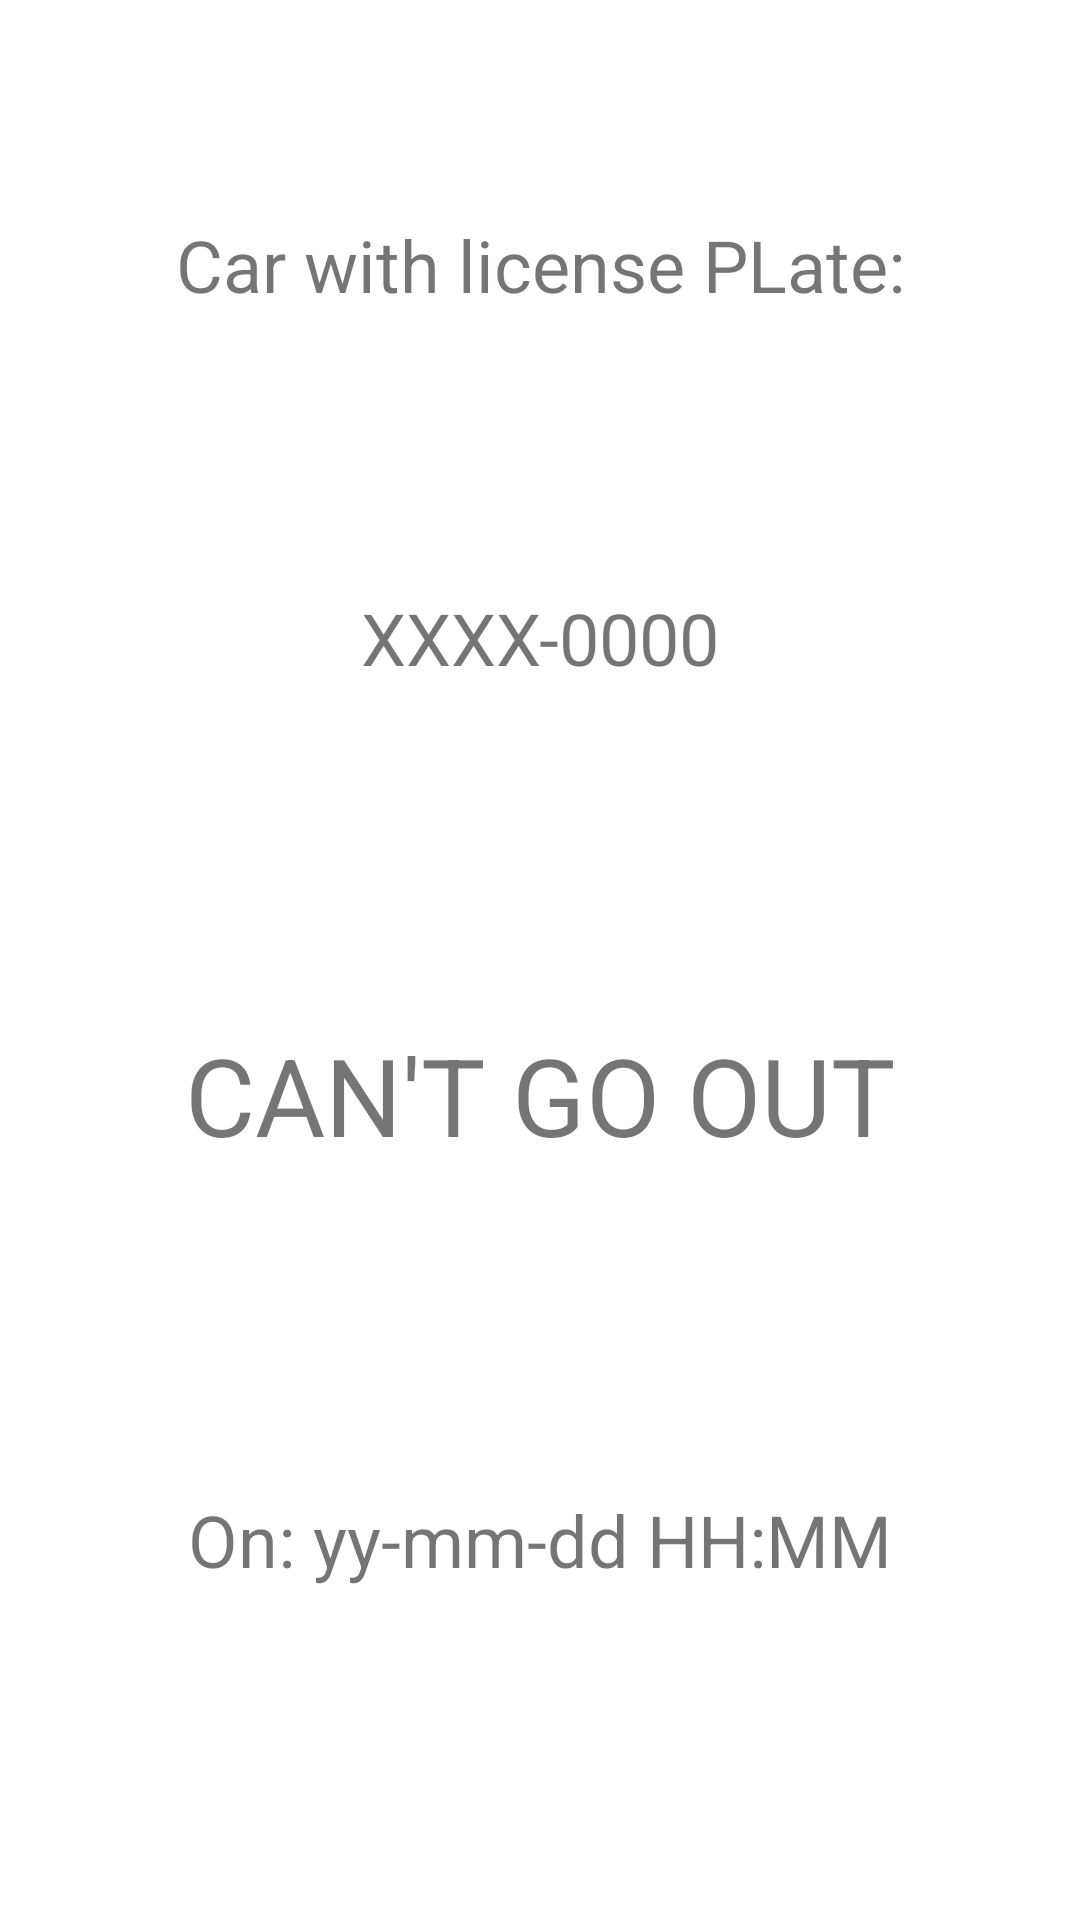

Here is an Android app screen rendered from its layout file. Give the layout XML and the strings, colors and styles it references.
<!-- AndroidManifest.xml: application theme Theme.PicoYPlacaForStackBuilders -->
<!-- res/layout/activity_result.xml -->
<?xml version="1.0" encoding="utf-8"?>
<androidx.constraintlayout.widget.ConstraintLayout
    xmlns:android="http://schemas.android.com/apk/res/android"
    xmlns:app="http://schemas.android.com/apk/res-auto"
    xmlns:tools="http://schemas.android.com/tools"
    android:layout_width="match_parent"
    android:layout_height="match_parent">


    <TextView
        android:id="@+id/ContextTV"
        android:layout_width="wrap_content"
        android:layout_height="wrap_content"
        android:layout_marginTop="72dp"
        android:text="Car with license PLate:"
        android:textSize="24sp"
        app:layout_constraintEnd_toEndOf="parent"
        app:layout_constraintStart_toStartOf="parent"
        app:layout_constraintTop_toTopOf="parent" />

    <TextView
        android:id="@+id/LisencePlateTV"
        android:layout_width="wrap_content"
        android:layout_height="wrap_content"
        android:layout_marginTop="92dp"
        android:text="XXXX-0000"
        android:textSize="24sp"
        app:layout_constraintEnd_toEndOf="parent"
        app:layout_constraintStart_toStartOf="parent"
        app:layout_constraintTop_toBottomOf="@+id/ContextTV" />

    <TextView
        android:id="@+id/ResultTV"
        android:layout_width="wrap_content"
        android:layout_height="wrap_content"
        android:layout_marginTop="112dp"
        android:text="CAN'T GO OUT"
        android:textSize="36sp"
        app:layout_constraintEnd_toEndOf="parent"
        app:layout_constraintStart_toStartOf="parent"
        app:layout_constraintTop_toBottomOf="@+id/LisencePlateTV" />

    <TextView
        android:id="@+id/DateAndTimeTV"
        android:layout_width="wrap_content"
        android:layout_height="wrap_content"
        android:layout_marginTop="108dp"
        android:text="On: yy-mm-dd HH:MM"
        android:textSize="24sp"
        app:layout_constraintEnd_toEndOf="parent"
        app:layout_constraintStart_toStartOf="parent"
        app:layout_constraintTop_toBottomOf="@+id/ResultTV" />
</androidx.constraintlayout.widget.ConstraintLayout>
<!-- resources referenced by this layout -->
<resources>
  <style name="Theme.PicoYPlacaForStackBuilders" parent="Theme.MaterialComponents.DayNight.DarkActionBar">
          
          <item name="colorPrimary">@color/purple_500</item>
          <item name="colorPrimaryVariant">@color/purple_700</item>
          <item name="colorOnPrimary">@color/white</item>
          
          <item name="colorSecondary">@color/teal_200</item>
          <item name="colorSecondaryVariant">@color/teal_700</item>
          <item name="colorOnSecondary">@color/black</item>
          
          <item name="android:statusBarColor" tools:targetApi="l">?attr/colorPrimaryVariant</item>
          
      </style>
  <!-- not gathered from this repository: default colours our renderer supplied (Android Studio template values) -->
  <color name="purple_500">#FF6200EE</color>
  <color name="purple_700">#FF3700B3</color>
  <color name="teal_200">#FF03DAC5</color>
  <color name="teal_700">#FF018786</color>
  <color name="black">#FF000000</color>
  <color name="white">#FFFFFFFF</color>
</resources>
